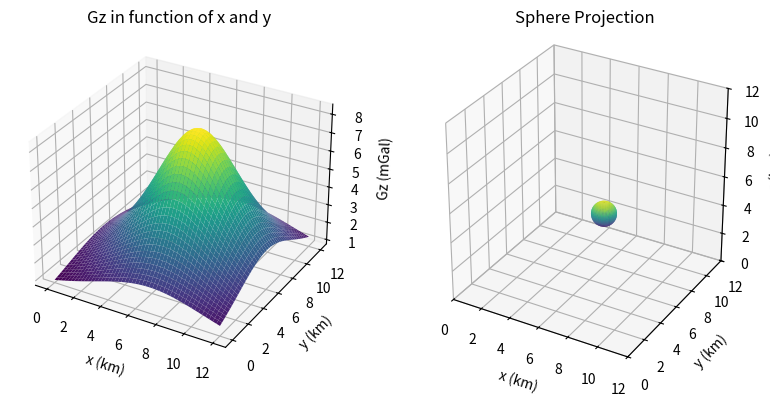

The matplotlib source for this figure:
import matplotlib.pyplot as plt
import numpy as np

G = 6.67e-11

def calc_mass(radius, rho):
    vol = np.pi * radius**3 * 4 / 3
    mass = rho * vol

    return mass

def distance(obs_x, obs_y, obs_z, sph_x, sph_y, sph_z):
    rx = obs_x - sph_x
    ry = obs_y - sph_y
    rz = obs_z - sph_z

    r = np.sqrt(rx**2 + ry**2 + rz**2)
    r3 = r**3

    return rx, ry, rz, r3

def grav_component(mass, rx, ry, rz, r3):
    grav_x = -G * mass * rx / r3
    grav_y = -G * mass * ry / r3
    grav_z = -G * mass * rz / r3

    grav_x = grav_x * 1e8
    grav_y = grav_y * 1e8
    grav_z = grav_z * 1e8

    return grav_x, grav_y, grav_z

def observator(length):
    obs_x = np.arange(start=0, stop=length+1, step=10, dtype=float)
    obs_y = np.arange(start=0, stop=length+1, step=10, dtype=float)

    obs_x, obs_y = np.meshgrid(obs_x, obs_y)

    obs_z = np.zeros_like(obs_x)

    return obs_x, obs_y, obs_z

def sphere_card(radius, sph_x, sph_y, sph_z):
    theta = np.linspace(0, 2 * np.pi, 100)
    phi = np.linspace(0, np.pi, 50)
    phi, theta = np.meshgrid(theta, phi)

    card_x = radius * np.sin(theta) * np.cos(phi)
    card_y = radius * np.sin(theta) * np.sin(phi)
    card_z = radius * np.cos(theta)

    card_x += sph_x
    card_y += sph_y
    card_z += sph_z

    return card_x, card_y, card_z

def plots(obs_x, obs_y, grav_z, sph_x, sph_y, sph_z, size):
    lim = [0, size/1000]

    fig = plt.figure(figsize=plt.figaspect(0.5))

    delta_gz = fig.add_subplot(1, 2, 1, projection="3d",
    xlabel="x (km)",
    ylabel="y (km)",
    zlabel="Gz (mGal)",
    title="Gz in function of x and y")
    delta_gz.plot_surface(obs_x/1000, obs_y/1000, grav_z, cmap="viridis")

    sp_sph = fig.add_subplot(1, 2, 2, projection="3d",
    xlim=lim,
    ylim=lim,
    zlim=lim,
    xlabel="x (km)",
    ylabel="y (km)",
    zlabel="z (km)",
    aspect="equal",
    title="Sphere Projection")
    sp_sph.plot_surface(sph_x/1000, sph_y/1000, sph_z/1000, cmap="viridis")

    plt.show()

def user_input():
    size = 1000 * float(input("Grid size (km): "))
    x = 1000 * float(input("Sphere's x (km): "))
    y = 1000 * float(input("Sphere's y (km): "))
    z = 1000 * float(input("Sphere's z (km): "))
    rad = float(input("Sphere's radius (m): "))
    rho = float(input("Sphere's density (kg/m³): "))
    
    return size, x, y, z, rad, rho

def main(debug=False):
    if debug:
        size = 12000
        x = 7000
        y = 6000
        z = 5000
        rad = 777
        rho = 16
    else:
        size, x, y, z, rad, rho = user_input()
    
    obs_x, obs_y, obs_z = observator(size)

    rx, ry, rz, r3 = distance(obs_x, obs_y, obs_z, x, y, z)

    mass = calc_mass(rad, rho)

    grav_x, grav_y, grav_z = grav_component(mass, rx, ry, rz, r3)

    sph_x, sph_y, sph_z = sphere_card(rad, x, y, z)

    plots(obs_x, obs_y, grav_z, sph_x, sph_y, sph_z, size)
    
main(True)